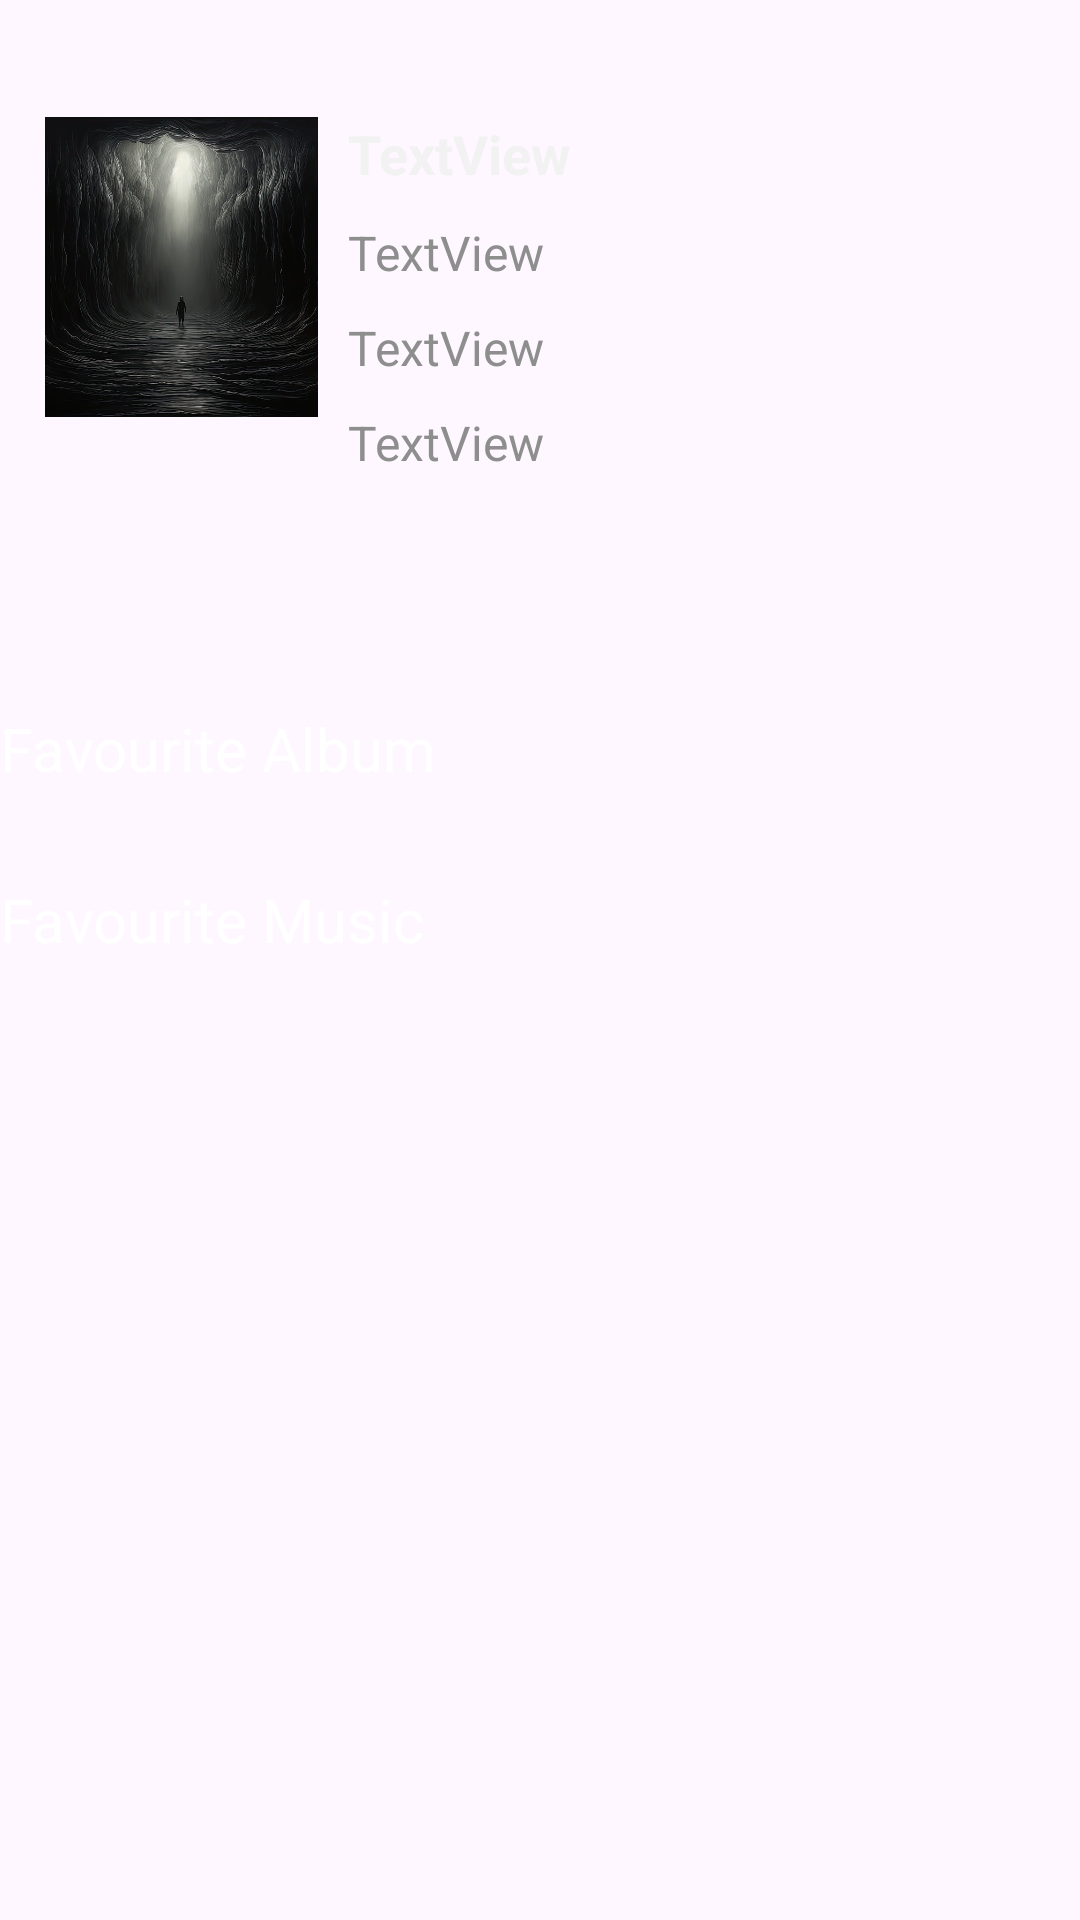

The Android layout XML behind this screen, and the referenced resources:
<!-- AndroidManifest.xml: application theme Theme.TaxCalculator -->
<!-- res/layout/fragment_fav_page.xml -->
<?xml version="1.0" encoding="utf-8"?>
<LinearLayout xmlns:android="http://schemas.android.com/apk/res/android"
    xmlns:tools="http://schemas.android.com/tools"
    android:layout_width="match_parent"
    android:layout_height="match_parent"
    tools:context=".FavPage"
    android:background="@drawable/img_1"
    android:orientation="vertical"
    >

    <ImageView
        android:id="@+id/imageView2"
        android:layout_width="21.7dp"
        android:layout_height="24dp"
        android:src="@drawable/img"
        />

    <LinearLayout
        android:layout_width="match_parent"
        android:layout_height="197dp"
        android:orientation="horizontal"
        android:padding="15dp"
        >
        
        <com.google.android.material.imageview.ShapeableImageView
            android:layout_width="91dp"
            android:layout_height="100dp"
            android:src="@drawable/demo"
            android:scaleType="centerCrop"
            />
        
        <LinearLayout
            android:layout_width="match_parent"
            android:layout_height="250dp"
            android:orientation="vertical"
            android:layout_marginLeft="10dp"
            >


            <TextView
                android:id="@+id/user_name"
                android:layout_width="match_parent"
                android:layout_height="wrap_content"
                android:textSize="18sp"
                android:textColor="#F2F2F2"
                android:textStyle="bold"
                android:text="TextView" />

            <TextView
                android:id="@+id/email"
                android:layout_width="match_parent"
                android:layout_height="wrap_content"
                android:text="TextView"
                android:textSize="16sp"
                android:textColor="#8E8E8E"
                android:textStyle="normal"
                android:layout_marginTop="10dp"

                />

            <TextView
                android:id="@+id/member_type"
                android:layout_width="match_parent"
                android:layout_height="wrap_content"
                android:text="TextView"
                android:textSize="16sp"
                android:textColor="#8E8E8E"
                android:textStyle="normal"
                android:layout_marginTop="10dp"

                />

            <TextView
                android:id="@+id/bio"
                android:layout_width="match_parent"
                android:layout_height="wrap_content"
                android:text="TextView"
                android:textSize="16sp"
                android:textColor="#8E8E8E"
                android:textStyle="normal"
                android:layout_marginTop="10dp"


                />
        </LinearLayout>

    </LinearLayout>


    <TextView

        android:layout_width="wrap_content"
        android:layout_height="wrap_content"
        android:text="Favourite Album"
        android:textSize="20sp"
        android:textColor="@android:color/white"
        android:paddingBottom="15dp"
        android:layout_marginTop="15dp"
        />

    
    <androidx.recyclerview.widget.RecyclerView
        android:id="@+id/fav_album_recycler"
        android:layout_width="match_parent"
        android:layout_height="wrap_content"

        />


    <TextView
        android:id="@+id/recently_played_label"
        android:layout_width="wrap_content"
        android:layout_height="wrap_content"
        android:text="Favourite Music"
        android:textSize="20sp"
        android:textColor="@android:color/white"
        android:paddingBottom="15dp"
        android:layout_marginTop="15dp"
        />

    
    <androidx.recyclerview.widget.RecyclerView
        android:id="@+id/fav_music_recycler"
        android:layout_width="match_parent"
        android:layout_height="match_parent"

        />



</LinearLayout>
<!-- resources referenced by this layout -->
<resources>
  <!-- drawable demo: png bitmap (drawable, 533298 bytes) -->
  <style name="Theme.TaxCalculator" parent="Base.Theme.TaxCalculator" />
  <style name="Base.Theme.TaxCalculator" parent="Theme.Material3.DayNight.NoActionBar">
          
          
          <item name="android:popupMenuStyle">@style/PopupMenu</item>
      </style>
  <style name="PopupMenu" parent="@android:style/Widget.PopupMenu">
          <item name="android:popupBackground">@android:color/white</item>
  
      </style>
</resources>
